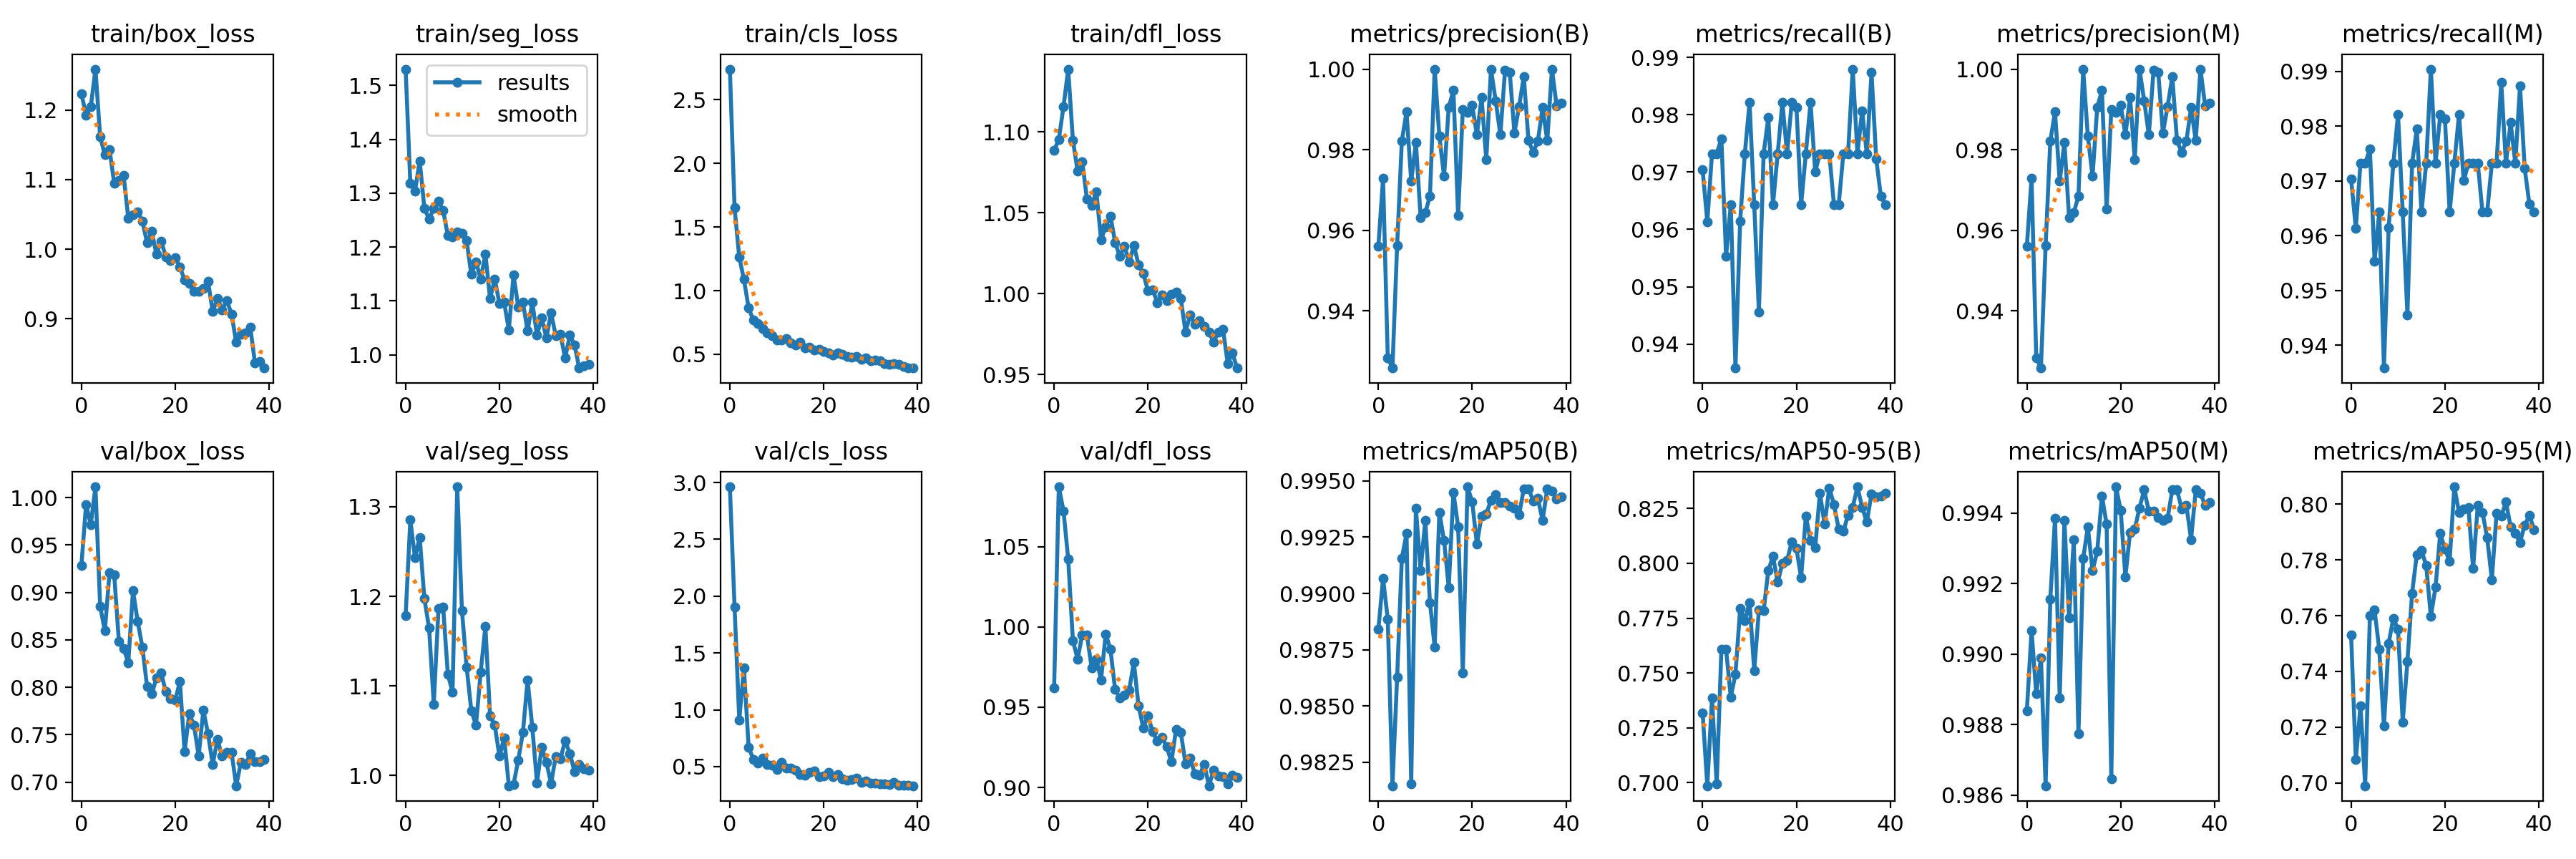

The table this chart was drawn from, first rows:
epoch, train/box_loss, train/seg_loss, train/cls_loss, train/dfl_loss, metrics/precision(B), metrics/recall(B), metrics/mAP50(B), metrics/mAP50-95(B), metrics/precision(M), metrics/recall(M), metrics/mAP50(M), metrics/mAP50-95(M), val/box_loss, val/seg_loss, val/cls_loss, val/dfl_loss, lr/pg0, lr/pg1, lr/pg2
0, 1.224, 1.53, 2.74, 1.089, 0.956, 0.9704, 0.9884, 0.7319, 0.956, 0.9704, 0.9884, 0.7531, 0.9283, 1.178, 2.962, 0.9619, 0.000661, 0.000661, 0.000661
1, 1.193, 1.318, 1.651, 1.095, 0.9729, 0.9613, 0.9907, 0.6986, 0.9729, 0.9613, 0.9907, 0.7083, 0.9926, 1.285, 1.903, 1.087, 0.001295, 0.001295, 0.001295
2, 1.204, 1.304, 1.264, 1.116, 0.9284, 0.9732, 0.9889, 0.7385, 0.9284, 0.9732, 0.9889, 0.7276, 0.9716, 1.243, 0.9122, 1.072, 0.001896, 0.001896, 0.001896
3, 1.259, 1.36, 1.088, 1.139, 0.9258, 0.9732, 0.9815, 0.6993, 0.9258, 0.9732, 0.9899, 0.6989, 1.011, 1.266, 1.366, 1.042, 0.001852, 0.001852, 0.001852
4, 1.162, 1.271, 0.863, 1.095, 0.9563, 0.9758, 0.9863, 0.7607, 0.9563, 0.9758, 0.9863, 0.76, 0.8854, 1.197, 0.6695, 0.9916, 0.001852, 0.001852, 0.001852
5, 1.136, 1.252, 0.7677, 1.076, 0.9822, 0.9554, 0.9916, 0.7607, 0.9822, 0.9554, 0.9916, 0.762, 0.8595, 1.165, 0.5658, 0.9799, 0.001802, 0.001802, 0.001802
6, 1.144, 1.272, 0.7423, 1.082, 0.9894, 0.9643, 0.9927, 0.739, 0.9894, 0.9643, 0.9939, 0.748, 0.9211, 1.079, 0.5295, 0.9952, 0.001752, 0.001752, 0.001752
7, 1.094, 1.285, 0.7003, 1.058, 0.9722, 0.9358, 0.9816, 0.7495, 0.9722, 0.9358, 0.9888, 0.7203, 0.9185, 1.186, 0.5734, 0.9949, 0.001703, 0.001703, 0.001703
8, 1.099, 1.268, 0.6705, 1.055, 0.9818, 0.9615, 0.9938, 0.7793, 0.9818, 0.9615, 0.9938, 0.7501, 0.8481, 1.188, 0.521, 0.9746, 0.001654, 0.001654, 0.001654
9, 1.106, 1.221, 0.6478, 1.063, 0.9632, 0.9732, 0.991, 0.774, 0.9632, 0.9732, 0.991, 0.7591, 0.8411, 1.113, 0.5101, 0.98, 0.001604, 0.001604, 0.001604
10, 1.044, 1.218, 0.6103, 1.034, 0.9644, 0.9821, 0.9932, 0.7822, 0.9644, 0.9821, 0.9932, 0.7551, 0.8258, 1.093, 0.4753, 0.9671, 0.001554, 0.001554, 0.001554
11, 1.049, 1.228, 0.6135, 1.041, 0.9685, 0.9643, 0.9896, 0.7511, 0.9685, 0.9643, 0.9877, 0.7218, 0.902, 1.322, 0.5392, 0.9956, 0.001505, 0.001505, 0.001505
12, 1.053, 1.225, 0.624, 1.048, 1, 0.9456, 0.9876, 0.7787, 1, 0.9456, 0.9927, 0.7435, 0.8696, 1.184, 0.4879, 0.9861, 0.001455, 0.001455, 0.001455
13, 1.04, 1.212, 0.5896, 1.032, 0.9833, 0.9732, 0.9936, 0.7783, 0.9833, 0.9732, 0.9936, 0.7681, 0.8424, 1.121, 0.4848, 0.961, 0.001406, 0.001406, 0.001406
14, 1.009, 1.149, 0.5742, 1.023, 0.9734, 0.9795, 0.9924, 0.7967, 0.9734, 0.9795, 0.9924, 0.782, 0.8009, 1.072, 0.4685, 0.9558, 0.001357, 0.001357, 0.001357
15, 1.026, 1.173, 0.5953, 1.029, 0.9905, 0.9643, 0.9903, 0.8032, 0.9905, 0.9643, 0.9929, 0.7835, 0.7931, 1.056, 0.4325, 0.9574, 0.001307, 0.001307, 0.001307
16, 0.9927, 1.141, 0.5522, 1.019, 0.9947, 0.9732, 0.9945, 0.7913, 0.9947, 0.9732, 0.9945, 0.778, 0.8096, 1.115, 0.4272, 0.9608, 0.001257, 0.001257, 0.001257
17, 1.012, 1.187, 0.5548, 1.03, 0.9636, 0.9821, 0.993, 0.8, 0.9652, 0.9904, 0.9937, 0.7597, 0.815, 1.167, 0.4479, 0.9779, 0.001208, 0.001208, 0.001208
18, 0.9891, 1.105, 0.5345, 1.018, 0.99, 0.9732, 0.9865, 0.8012, 0.99, 0.9732, 0.9865, 0.7704, 0.7953, 1.067, 0.4629, 0.9508, 0.001159, 0.001159, 0.001159
19, 0.984, 1.14, 0.5386, 1.012, 0.9892, 0.9821, 0.9947, 0.8099, 0.9892, 0.9821, 0.9947, 0.7896, 0.7882, 1.056, 0.4131, 0.9373, 0.001109, 0.001109, 0.001109
20, 0.9876, 1.095, 0.5212, 1.002, 0.991, 0.9813, 0.9941, 0.8067, 0.991, 0.9813, 0.9941, 0.7838, 0.7862, 1.022, 0.4187, 0.9447, 0.001059, 0.001059, 0.001059
21, 0.9746, 1.097, 0.5098, 1.002, 0.9837, 0.9643, 0.9922, 0.7934, 0.9837, 0.9643, 0.9922, 0.7796, 0.8062, 1.042, 0.4487, 0.9346, 0.00101, 0.00101, 0.00101
22, 0.9555, 1.046, 0.4952, 0.9945, 0.9929, 0.9732, 0.9935, 0.8215, 0.9929, 0.9732, 0.9935, 0.8063, 0.732, 0.9885, 0.4097, 0.929, 0.0009605, 0.0009605, 0.0009605
23, 0.9503, 1.149, 0.5085, 0.9991, 0.9775, 0.9821, 0.9935, 0.8103, 0.9775, 0.9821, 0.9935, 0.7972, 0.7723, 0.9899, 0.4318, 0.9311, 0.000911, 0.000911, 0.000911
24, 0.9388, 1.089, 0.4982, 0.9957, 1, 0.97, 0.9941, 0.8073, 1, 0.97, 0.9941, 0.7982, 0.76, 1.017, 0.3922, 0.9253, 0.0008615, 0.0008615, 0.0008615
25, 0.9397, 1.097, 0.483, 0.9999, 0.9922, 0.9732, 0.9944, 0.832, 0.9922, 0.9732, 0.9947, 0.7989, 0.7277, 1.048, 0.3784, 0.9159, 0.000812, 0.000812, 0.000812
26, 0.9432, 1.044, 0.4789, 1.001, 0.9837, 0.9732, 0.994, 0.8179, 0.9837, 0.9732, 0.994, 0.7769, 0.776, 1.107, 0.3849, 0.9364, 0.0007625, 0.0007625, 0.0007625
27, 0.9535, 1.097, 0.4832, 0.9969, 0.9997, 0.9732, 0.994, 0.8343, 0.9997, 0.9732, 0.994, 0.7997, 0.7507, 1.054, 0.4006, 0.9344, 0.000713, 0.000713, 0.000713
28, 0.91, 1.037, 0.4629, 0.9764, 0.9993, 0.9643, 0.9939, 0.8268, 0.9993, 0.9643, 0.9939, 0.7971, 0.7186, 0.9918, 0.364, 0.9149, 0.0006635, 0.0006635, 0.0006635
29, 0.9294, 1.068, 0.4725, 0.9867, 0.9841, 0.9643, 0.9938, 0.8157, 0.9841, 0.9643, 0.9938, 0.788, 0.7452, 1.032, 0.3754, 0.9182, 0.000614, 0.000614, 0.000614
30, 0.9127, 1.031, 0.4476, 0.981, 0.9908, 0.9732, 0.9935, 0.8145, 0.9908, 0.9732, 0.9939, 0.773, 0.7273, 1.015, 0.3523, 0.9085, 0.0005645, 0.0005645, 0.0005645
31, 0.9261, 1.078, 0.4533, 0.9834, 0.9981, 0.9732, 0.9947, 0.822, 0.9981, 0.9732, 0.9947, 0.7967, 0.731, 0.991, 0.3547, 0.9076, 0.000515, 0.000515, 0.000515
32, 0.9068, 1.035, 0.4464, 0.9798, 0.9822, 0.9879, 0.9947, 0.8256, 0.9822, 0.9879, 0.9947, 0.7957, 0.7317, 1.021, 0.3459, 0.9145, 0.0004655, 0.0004655, 0.0004655
33, 0.8659, 1.038, 0.425, 0.9762, 0.9794, 0.9732, 0.9941, 0.8349, 0.9794, 0.9732, 0.9941, 0.8008, 0.6962, 1.019, 0.3503, 0.9011, 0.000416, 0.000416, 0.000416
34, 0.8771, 0.9941, 0.4225, 0.9701, 0.9821, 0.9807, 0.9942, 0.8256, 0.9821, 0.9807, 0.9942, 0.792, 0.7207, 1.039, 0.345, 0.9108, 0.0003665, 0.0003665, 0.0003665
35, 0.8797, 1.036, 0.424, 0.9763, 0.9904, 0.9732, 0.9932, 0.8188, 0.9904, 0.9732, 0.9932, 0.7895, 0.7188, 1.025, 0.3594, 0.9071, 0.000317, 0.000317, 0.000317
36, 0.8877, 1.019, 0.4236, 0.9779, 0.9822, 0.9873, 0.9947, 0.8317, 0.9822, 0.9873, 0.9947, 0.7864, 0.7297, 1.004, 0.3377, 0.9067, 0.0002675, 0.0002675, 0.0002675
37, 0.8363, 0.9753, 0.4023, 0.9569, 1, 0.9723, 0.9946, 0.8305, 1, 0.9723, 0.9946, 0.7925, 0.7217, 1.012, 0.3339, 0.9025, 0.000218, 0.000218, 0.000218
38, 0.8383, 0.9789, 0.3955, 0.9633, 0.9908, 0.9657, 0.9942, 0.8306, 0.9908, 0.9657, 0.9942, 0.796, 0.7218, 1.008, 0.3358, 0.9075, 0.0001685, 0.0001685, 0.0001685
39, 0.8289, 0.9819, 0.392, 0.954, 0.9915, 0.9643, 0.9943, 0.832, 0.9915, 0.9643, 0.9943, 0.791, 0.7236, 1.006, 0.332, 0.9063, 0.000119, 0.000119, 0.000119
